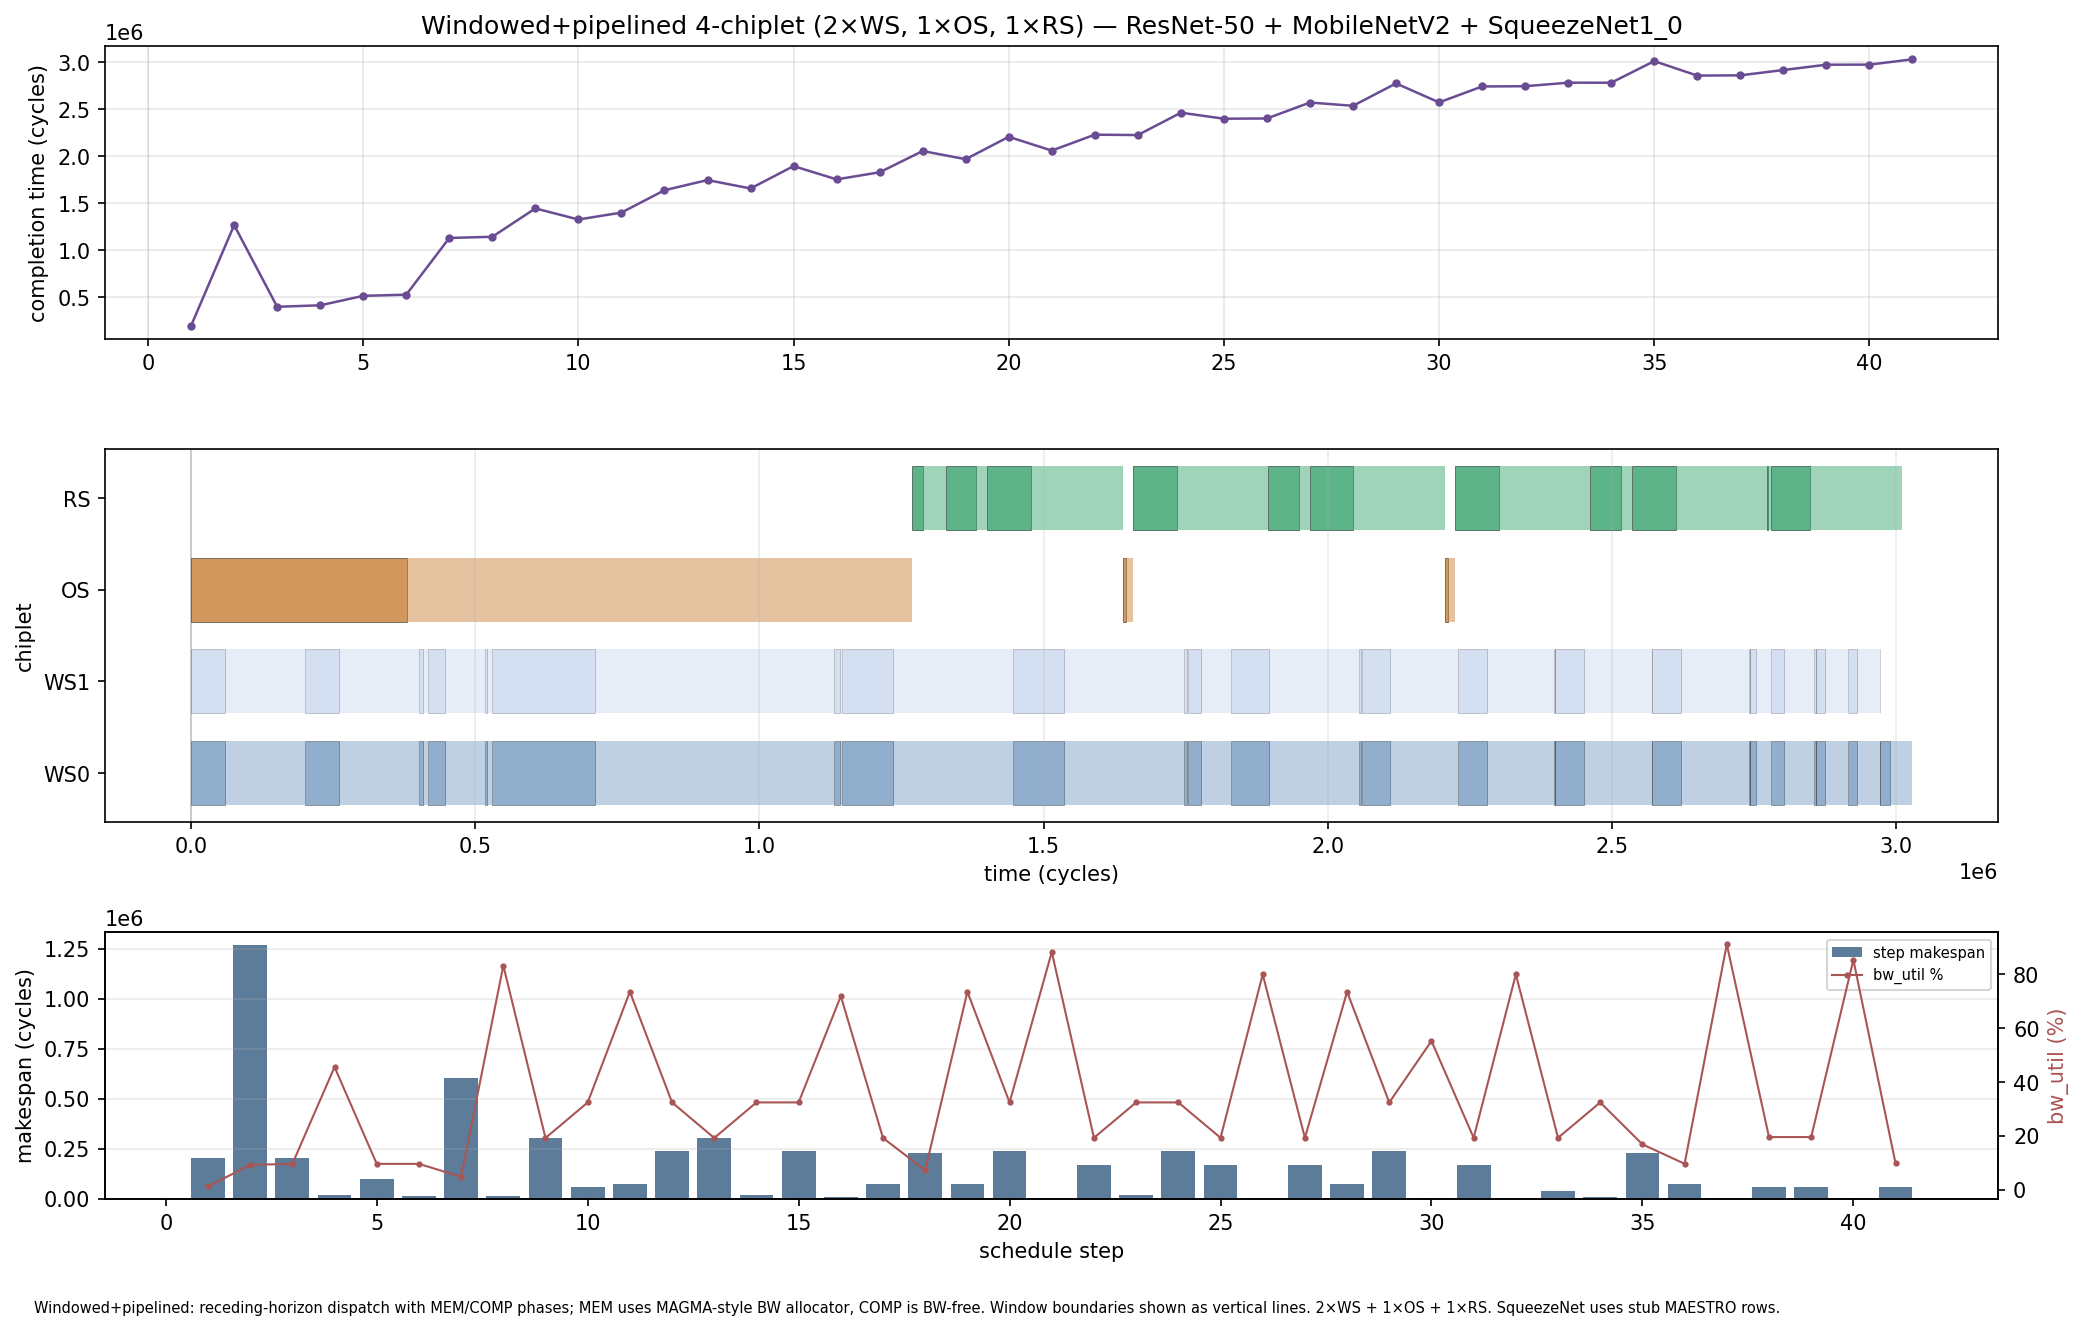

The table this chart was drawn from, first rows:
row_kind, step, epoch, t_epoch, window_cycles, window_stride, mode, phase, network, layer, chiplet, start, end, L_phase, bw_phase, slice_makespan, bw_util
phase, 1, 0, 0.000000, 5000000, 5000000, pair, mem, mobilenet_v2, CONV1, 0, 0.000000, 60212, 60212, 2, 200705, 0.012
phase, 1, 0, 0.000000, 5000000, 5000000, pair, comp, mobilenet_v2, CONV1, 0, 60212, 200705, 140494, 0.000000, 200705, 0.012
phase, 1, 0, 0.000000, 5000000, 5000000, pair, mem, squeezenet1_0, Conv2d-1, 1, 0.000000, 60212, 60212, 2, 200705, 0.012
phase, 1, 0, 0.000000, 5000000, 5000000, pair, comp, squeezenet1_0, Conv2d-1, 1, 60212, 200705, 140494, 0.000000, 200705, 0.012
step, 1, 0, 0.000000, 5000000, 5000000, pair, , , , , 0.000000, 200705, , , 200705, 0.012
phase, 2, 0, 0.000000, 5000000, 5000000, single, mem, resnet50, CONV1, 2, 0.000000, 380621, 380621, 30.78, 1268736, 0.09234
phase, 2, 0, 0.000000, 5000000, 5000000, single, comp, resnet50, CONV1, 2, 380621, 1268736, 888115, 0.000000, 1268736, 0.09234
step, 2, 0, 0.000000, 5000000, 5000000, single, , , , , 0.000000, 1268736, , , 1268736, 0.09234
phase, 3, 0, 0.000000, 5000000, 5000000, pair, mem, mobilenet_v2, Bottleneck1_1_1, 0, 200705, 260916, 60212, 16, 200705, 0.09602
phase, 3, 0, 0.000000, 5000000, 5000000, pair, comp, mobilenet_v2, Bottleneck1_1_1, 0, 260916, 401410, 140494, 0.000000, 200705, 0.09602
phase, 3, 0, 0.000000, 5000000, 5000000, pair, mem, squeezenet1_0, Conv2d-2, 1, 200705, 260916, 60212, 16, 200705, 0.09602
phase, 3, 0, 0.000000, 5000000, 5000000, pair, comp, squeezenet1_0, Conv2d-2, 1, 260916, 401410, 140494, 0.000000, 200705, 0.09602
step, 3, 0, 0.000000, 5000000, 5000000, pair, , , , , 200705, 401410, , , 200705, 0.09602
phase, 4, 0, 0.000000, 5000000, 5000000, pair, mem, mobilenet_v2, Bottleneck1_1_2, 0, 401410, 408509, 3630, 97.77, 15569, 0.4559
phase, 4, 0, 0.000000, 5000000, 5000000, pair, comp, mobilenet_v2, Bottleneck1_1_2, 0, 408509, 416979, 8471, 0.000000, 15569, 0.4559
phase, 4, 0, 0.000000, 5000000, 5000000, pair, mem, squeezenet1_0, Conv2d-3, 1, 401410, 408509, 3630, 97.77, 15569, 0.4559
phase, 4, 0, 0.000000, 5000000, 5000000, pair, comp, squeezenet1_0, Conv2d-3, 1, 408509, 416979, 8471, 0.000000, 15569, 0.4559
step, 4, 0, 0.000000, 5000000, 5000000, pair, , , , , 401410, 416979, , , 15569, 0.4559
phase, 5, 0, 0.000000, 5000000, 5000000, pair, mem, mobilenet_v2, Bottleneck1_1_3, 0, 416979, 447085, 30106, 16, 100353, 0.09602
phase, 5, 0, 0.000000, 5000000, 5000000, pair, comp, mobilenet_v2, Bottleneck1_1_3, 0, 447085, 517332, 70247, 0.000000, 100353, 0.09602
phase, 5, 0, 0.000000, 5000000, 5000000, pair, mem, squeezenet1_0, Conv2d-4, 1, 416979, 447085, 30106, 16, 100353, 0.09602
phase, 5, 0, 0.000000, 5000000, 5000000, pair, comp, squeezenet1_0, Conv2d-4, 1, 447085, 517332, 70247, 0.000000, 100353, 0.09602
step, 5, 0, 0.000000, 5000000, 5000000, pair, , , , , 416979, 517332, , , 100353, 0.09602
phase, 6, 0, 0.000000, 5000000, 5000000, pair, mem, mobilenet_v2, Bottleneck1_1_Residual, 0, 517332, 521096, 3764, 16, 12545, 0.09601
phase, 6, 0, 0.000000, 5000000, 5000000, pair, comp, mobilenet_v2, Bottleneck1_1_Residual, 0, 521096, 529877, 8782, 0.000000, 12545, 0.09601
phase, 6, 0, 0.000000, 5000000, 5000000, pair, mem, squeezenet1_0, Conv2d-5, 1, 517332, 521096, 3764, 16, 12545, 0.09601
phase, 6, 0, 0.000000, 5000000, 5000000, pair, comp, squeezenet1_0, Conv2d-5, 1, 521096, 529877, 8782, 0.000000, 12545, 0.09601
step, 6, 0, 0.000000, 5000000, 5000000, pair, , , , , 517332, 529877, , , 12545, 0.09601
phase, 7, 0, 0.000000, 5000000, 5000000, pair, mem, mobilenet_v2, Bottleneck2_1_1, 0, 529877, 710511, 180634, 8.002, 602113, 0.04801
phase, 7, 0, 0.000000, 5000000, 5000000, pair, comp, mobilenet_v2, Bottleneck2_1_1, 0, 710511, 1131990, 421479, 0.000000, 602113, 0.04801
phase, 7, 0, 0.000000, 5000000, 5000000, pair, mem, squeezenet1_0, Conv2d-6, 1, 529877, 710511, 180634, 8.002, 602113, 0.04801
phase, 7, 0, 0.000000, 5000000, 5000000, pair, comp, squeezenet1_0, Conv2d-6, 1, 710511, 1131990, 421479, 0.000000, 602113, 0.04801
step, 7, 0, 0.000000, 5000000, 5000000, pair, , , , , 529877, 1131990, , , 602113, 0.04801
phase, 8, 0, 0.000000, 5000000, 5000000, pair, mem, mobilenet_v2, Bottleneck2_1_2, 0, 1131990, 1142552, 908.1, 581.5, 12681, 0.8329
phase, 8, 0, 0.000000, 5000000, 5000000, pair, comp, mobilenet_v2, Bottleneck2_1_2, 0, 1142552, 1144671, 2119, 0.000000, 12681, 0.8329
phase, 8, 0, 0.000000, 5000000, 5000000, pair, mem, squeezenet1_0, Conv2d-7, 1, 1131990, 1142552, 908.1, 581.5, 12681, 0.8329
phase, 8, 0, 0.000000, 5000000, 5000000, pair, comp, squeezenet1_0, Conv2d-7, 1, 1142552, 1144671, 2119, 0.000000, 12681, 0.8329
step, 8, 0, 0.000000, 5000000, 5000000, pair, , , , , 1131990, 1144671, , , 12681, 0.8329
phase, 9, 0, 0.000000, 5000000, 5000000, pair, mem, mobilenet_v2, Bottleneck2_1_3, 0, 1144671, 1234988, 90317, 32.04, 301057, 0.1922
phase, 9, 0, 0.000000, 5000000, 5000000, pair, comp, mobilenet_v2, Bottleneck2_1_3, 0, 1234988, 1445728, 210740, 0.000000, 301057, 0.1922
phase, 9, 0, 0.000000, 5000000, 5000000, pair, mem, squeezenet1_0, Conv2d-8, 1, 1144671, 1234988, 90317, 32.04, 301057, 0.1922
phase, 9, 0, 0.000000, 5000000, 5000000, pair, comp, squeezenet1_0, Conv2d-8, 1, 1234988, 1445728, 210740, 0.000000, 301057, 0.1922
step, 9, 0, 0.000000, 5000000, 5000000, pair, , , , , 1144671, 1445728, , , 301057, 0.1922
phase, 10, 0, 0.000000, 5000000, 5000000, single, mem, resnet50, CONV2_1_1, 3, 1268736, 1287999, 17204, 112, 59405, 0.3243
phase, 10, 0, 0.000000, 5000000, 5000000, single, comp, resnet50, CONV2_1_1, 3, 1287999, 1328141, 40142, 0.000000, 59405, 0.3243
step, 10, 0, 0.000000, 5000000, 5000000, single, , , , , 1268736, 1328141, , , 59405, 0.3243
phase, 11, 0, 0.000000, 5000000, 5000000, single, mem, resnet50, CONV2_1_2, 3, 1328141, 1381965, 8295, 648.9, 73179, 0.7355
phase, 11, 0, 0.000000, 5000000, 5000000, single, comp, resnet50, CONV2_1_2, 3, 1381965, 1401320, 19354, 0.000000, 73179, 0.7355
step, 11, 0, 0.000000, 5000000, 5000000, single, , , , , 1328141, 1401320, , , 73179, 0.7355
phase, 12, 0, 0.000000, 5000000, 5000000, single, mem, resnet50, CONV2_1_3, 3, 1401320, 1478371, 68813, 112, 237615, 0.3243
phase, 12, 0, 0.000000, 5000000, 5000000, single, comp, resnet50, CONV2_1_3, 3, 1478371, 1638935, 160564, 0.000000, 237615, 0.3243
step, 12, 0, 0.000000, 5000000, 5000000, single, , , , , 1401320, 1638935, , , 237615, 0.3243
phase, 13, 0, 0.000000, 5000000, 5000000, pair, mem, mobilenet_v2, Bottleneck2_2_1, 0, 1445728, 1536045, 90317, 32.04, 301057, 0.1922
phase, 13, 0, 0.000000, 5000000, 5000000, pair, comp, mobilenet_v2, Bottleneck2_2_1, 0, 1536045, 1746785, 210740, 0.000000, 301057, 0.1922
phase, 13, 0, 0.000000, 5000000, 5000000, pair, mem, squeezenet1_0, Conv2d-9, 1, 1445728, 1536045, 90317, 32.04, 301057, 0.1922
phase, 13, 0, 0.000000, 5000000, 5000000, pair, comp, squeezenet1_0, Conv2d-9, 1, 1536045, 1746785, 210740, 0.000000, 301057, 0.1922
step, 13, 0, 0.000000, 5000000, 5000000, pair, , , , , 1445728, 1746785, , , 301057, 0.1922
phase, 14, 0, 0.000000, 5000000, 5000000, single, mem, resnet50, CONV2_1_Residual, 2, 1638935, 1644958, 5376, 112, 18567, 0.3244
phase, 14, 0, 0.000000, 5000000, 5000000, single, comp, resnet50, CONV2_1_Residual, 2, 1644958, 1657502, 12544, 0.000000, 18567, 0.3244
step, 14, 0, 0.000000, 5000000, 5000000, single, , , , , 1638935, 1657502, , , 18567, 0.3244
... 115 more rows
